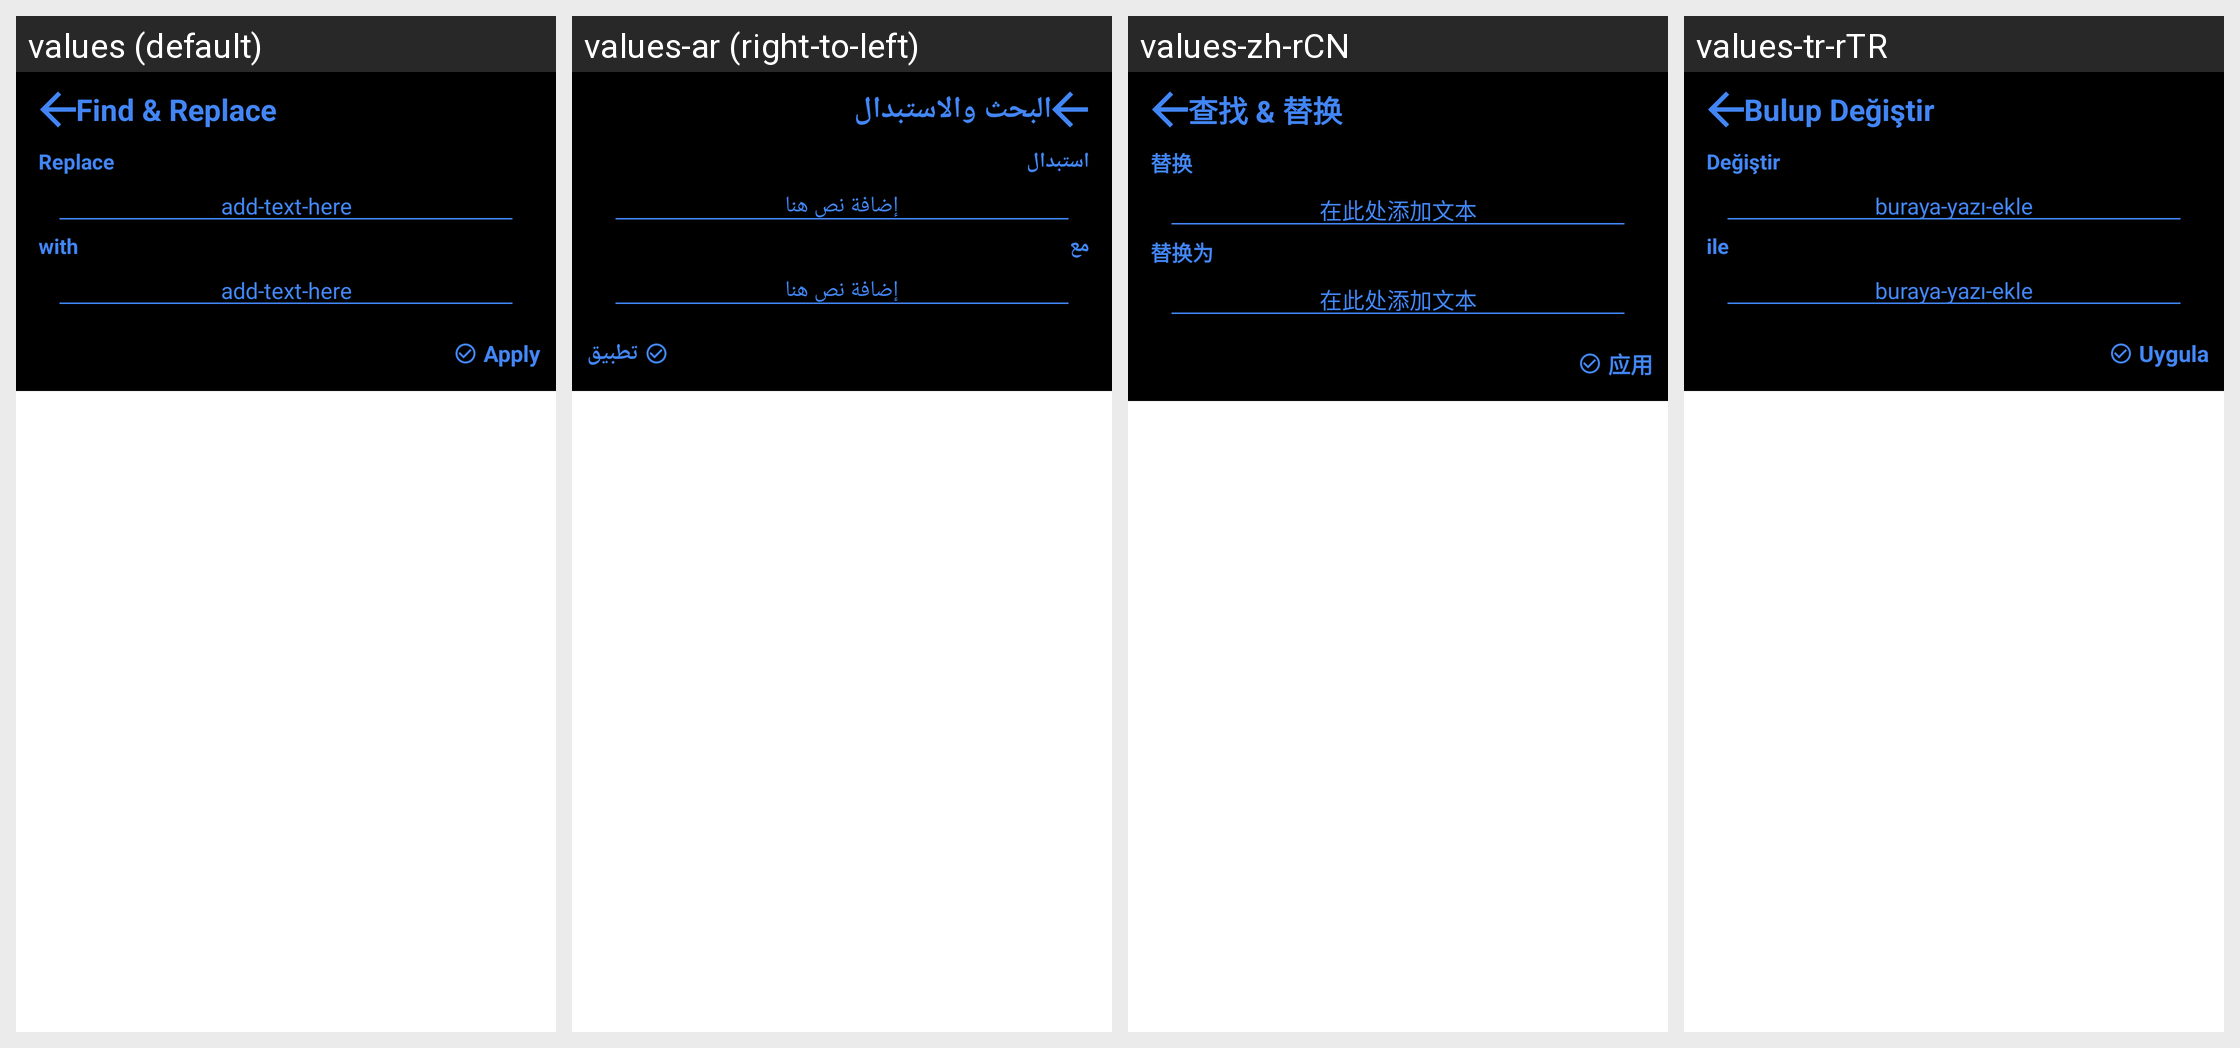

The Android screen above is rendered under several locales of the same app. Produce the string resources it draws, with the default and per-locale values.
Android screen res/layout/activity_find_replace.xml rendered under 4 locales, left to right: values (default), values-ar (right-to-left), values-zh-rCN, values-tr-rTR. Device: Nexus 5 (rendered at 1080×1920; each locale shown at half size, 540×960, under a caption strip naming it); theme AppTheme.
Other locales in the repository, not shown: values-am, values-cn, values-de, values-eo, values-es, values-fr, values-hu, values-in, values-it, values-iw, values-ko, values-ml, values-pl, values-pt-rBR, values-pt-rPT, values-ru, values-tr, values-uk, values-vi, values-zh-rTW.
Strings drawn on this screen, with the default value and each locale's value (text and hints the layout hard-codes, and strings that could not be matched under every locale, appear in the picture but are not listed):

find_and_replace
  values: Find & Replace
  values-ar: البحث والاستبدال
  values-zh-rCN: 查找 & 替换
  values-tr-rTR: Bulup Değiştir

replace
  values: Replace
  values-ar: استبدال
  values-zh-rCN: 替换
  values-tr-rTR: Değiştir

add_text_hint
  values: add-text-here
  values-ar: إضافة نص هنا
  values-zh-rCN: 在此处添加文本
  values-tr-rTR: buraya-yazı-ekle

with
  values: with
  values-ar: مع
  values-zh-rCN: 替换为
  values-tr-rTR: ile

apply
  values: Apply
  values-ar: تطبيق
  values-zh-rCN: 应用
  values-tr-rTR: Uygula
